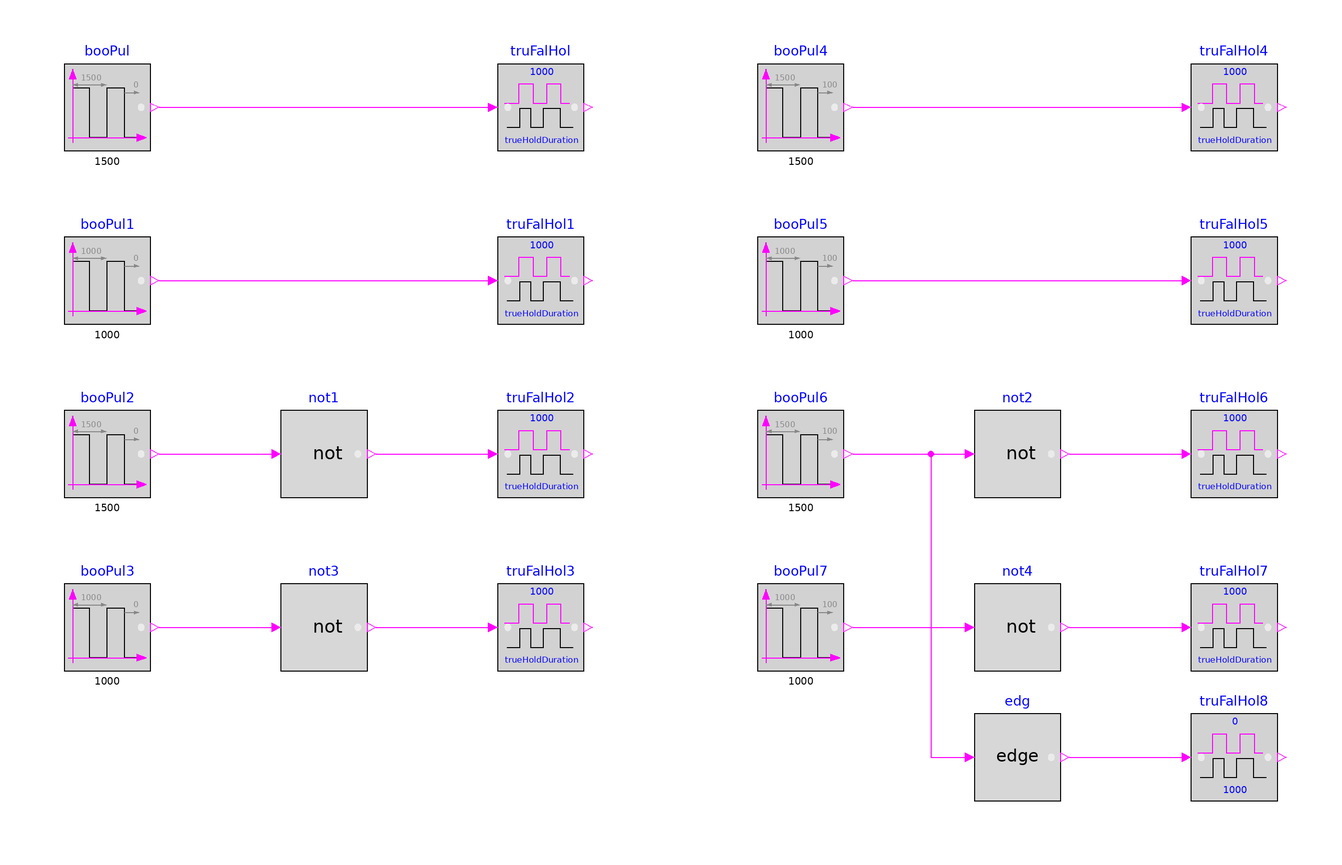

The component connection diagram of the Modelica model below, drawn from its own Placement and Line annotations.

model TrueFalseHold
  "Validation model for the TrueFalseHold block"
  BuildingsLite.Controls.OBC.CDL.Logical.Sources.Pulse booPul(
    shift=0,
    period=1500)
    "Boolean pulse input signal"
    annotation (Placement(transformation(extent={{-140,60},{-120,80}})));
  BuildingsLite.Controls.OBC.CDL.Logical.TrueFalseHold truFalHol(
    trueHoldDuration=1000)
    "The block introduces a minimal offset between the input signal rising and falling edge"
    annotation (Placement(transformation(extent={{-40,60},{-20,80}})));
  BuildingsLite.Controls.OBC.CDL.Logical.Sources.Pulse booPul1(
    shift=0,
    period=1000,
    width=0.25)
    "Boolean pulse input signal"
    annotation (Placement(transformation(extent={{-140,20},{-120,40}})));
  BuildingsLite.Controls.OBC.CDL.Logical.TrueFalseHold truFalHol1(
    trueHoldDuration=1000)
    "The block introduces a minimal offset between the input signal rising and falling edge"
    annotation (Placement(transformation(extent={{-40,20},{-20,40}})));
  BuildingsLite.Controls.OBC.CDL.Logical.Sources.Pulse booPul2(
    shift=0,
    period=1500)
    "Boolean pulse input signal"
    annotation (Placement(transformation(extent={{-140,-20},{-120,0}})));
  BuildingsLite.Controls.OBC.CDL.Logical.TrueFalseHold truFalHol2(
    trueHoldDuration=1000)
    "The block introduces a minimal offset between the input signal rising and falling edge"
    annotation (Placement(transformation(extent={{-40,-20},{-20,0}})));
  BuildingsLite.Controls.OBC.CDL.Logical.Sources.Pulse booPul3(
    shift=0,
    period=1000,
    width=0.25)
    "Boolean pulse input signal"
    annotation (Placement(transformation(extent={{-140,-60},{-120,-40}})));
  BuildingsLite.Controls.OBC.CDL.Logical.TrueFalseHold truFalHol3(
    trueHoldDuration=1000)
    "The block introduces a minimal offset between the input signal rising and falling edge"
    annotation (Placement(transformation(extent={{-40,-60},{-20,-40}})));
  BuildingsLite.Controls.OBC.CDL.Logical.Not not1
    "Negation of input signal"
    annotation (Placement(transformation(extent={{-90,-20},{-70,0}})));
  BuildingsLite.Controls.OBC.CDL.Logical.Not not3
    "Negation of input signal"
    annotation (Placement(transformation(extent={{-90,-60},{-70,-40}})));
  BuildingsLite.Controls.OBC.CDL.Logical.Sources.Pulse booPul4(
    shift=100,
    period=1500)
    "Boolean pulse input signal"
    annotation (Placement(transformation(extent={{20,60},{40,80}})));
  BuildingsLite.Controls.OBC.CDL.Logical.TrueFalseHold truFalHol4(
    trueHoldDuration=1000)
    "The block introduces a minimal offset between the input signal rising and falling edge"
    annotation (Placement(transformation(extent={{120,60},{140,80}})));
  BuildingsLite.Controls.OBC.CDL.Logical.Sources.Pulse booPul5(
    shift=100,
    period=1000,
    width=0.25)
    "Boolean pulse input signal"
    annotation (Placement(transformation(extent={{20,20},{40,40}})));
  BuildingsLite.Controls.OBC.CDL.Logical.TrueFalseHold truFalHol5(
    trueHoldDuration=1000)
    "The block introduces a minimal offset between the input signal rising and falling edge"
    annotation (Placement(transformation(extent={{120,20},{140,40}})));
  BuildingsLite.Controls.OBC.CDL.Logical.Sources.Pulse booPul6(
    shift=100,
    period=1500)
    "Boolean pulse input signal"
    annotation (Placement(transformation(extent={{20,-20},{40,0}})));
  BuildingsLite.Controls.OBC.CDL.Logical.TrueFalseHold truFalHol6(
    trueHoldDuration=1000)
    "The block introduces a minimal offset between the input signal rising and falling edge"
    annotation (Placement(transformation(extent={{120,-20},{140,0}})));
  BuildingsLite.Controls.OBC.CDL.Logical.Sources.Pulse booPul7(
    shift=100,
    period=1000,
    width=0.25)
    "Boolean pulse input signal"
    annotation (Placement(transformation(extent={{20,-60},{40,-40}})));
  BuildingsLite.Controls.OBC.CDL.Logical.TrueFalseHold truFalHol7(
    trueHoldDuration=1000)
    "The block introduces a minimal offset between the input signal rising and falling edge"
    annotation (Placement(transformation(extent={{120,-60},{140,-40}})));
  BuildingsLite.Controls.OBC.CDL.Logical.Not not2 "Negation of input signal"
    annotation (Placement(transformation(extent={{70,-20},{90,0}})));
  BuildingsLite.Controls.OBC.CDL.Logical.Not not4
    "Negation of input signal"
    annotation (Placement(transformation(extent={{70,-60},{90,-40}})));

  BuildingsLite.Controls.OBC.CDL.Logical.TrueFalseHold truFalHol8(trueHoldDuration=
        0, falseHoldDuration=1000)
    "Hold only false value of unit impulse signal"
    annotation (Placement(transformation(extent={{120,-90},{140,-70}})));
  BuildingsLite.Controls.OBC.CDL.Logical.Edge edg "Generate unit impulse signal"
    annotation (Placement(transformation(extent={{70,-90},{90,-70}})));
equation
  connect(booPul.y,truFalHol.u)
    annotation (Line(points={{-118,70},{-118,70},{-42,70}},color={255,0,255}));
  connect(booPul1.y,truFalHol1.u)
    annotation (Line(points={{-118,30},{-42,30}},color={255,0,255}));
  connect(booPul2.y,not1.u)
    annotation (Line(points={{-118,-10},{-92,-10}},color={255,0,255}));
  connect(not1.y,truFalHol2.u)
    annotation (Line(points={{-68,-10},{-42,-10}},color={255,0,255}));
  connect(booPul3.y,not3.u)
    annotation (Line(points={{-118,-50},{-92,-50}},color={255,0,255}));
  connect(not3.y,truFalHol3.u)
    annotation (Line(points={{-68,-50},{-42,-50}},color={255,0,255}));
  connect(booPul4.y,truFalHol4.u)
    annotation (Line(points={{42,70},{118,70}},color={255,0,255}));
  connect(booPul5.y,truFalHol5.u)
    annotation (Line(points={{42,30},{118,30}},color={255,0,255}));
  connect(booPul6.y,not2.u)
    annotation (Line(points={{42,-10},{68,-10}},color={255,0,255}));
  connect(not2.y,truFalHol6.u)
    annotation (Line(points={{92,-10},{118,-10}},color={255,0,255}));
  connect(booPul7.y,not4.u)
    annotation (Line(points={{42,-50},{68,-50}},color={255,0,255}));
  connect(not4.y,truFalHol7.u)
    annotation (Line(points={{92,-50},{118,-50}},color={255,0,255}));
  connect(edg.y, truFalHol8.u)
    annotation (Line(points={{92,-80},{118,-80}}, color={255,0,255}));
  connect(booPul6.y, edg.u) annotation (Line(points={{42,-10},{60,-10},{60,-80},
          {68,-80}}, color={255,0,255}));
  annotation (
    experiment(
      StopTime=7200.0,
      Tolerance=1e-06),
    __Dymola_Commands(
      file="modelica://Buildings/Resources/Scripts/Dymola/Controls/OBC/CDL/Logical/Validation/TrueFalseHold.mos" "Simulate and plot"),
    Documentation(
      info="<html>
<p>
Validation test for the block
<a href=\"modelica://BuildingsLite.Controls.OBC.CDL.Logical.TrueFalseHold\">
BuildingsLite.Controls.OBC.CDL.Logical.TrueFalseHold</a>.
</p>
<p>
The validation uses different instances to validate different hold trueHoldDurations, different lengths
of the input pulse, and different initial values for the input signal.
</p>
</html>",
      revisions="<html>
<ul>
<li>
August 26, 2024, by Antoine Gautier:<br/>
Added a case with a unit impulse signal.<br/>
This is for
<a href=\"https://github.com/lbl-srg/modelica-buildings/issues/3966\">Buildings, issue 3966</a>.
</li>
<li>
June 14, 2017, by Michael Wetter:<br/>
Added more tests for different initial signals and different hold values.
</li>
<li>
May 24, 2017, by Milica Grahovac:<br/>
First implementation.
</li>
</ul>
</html>"),
    Diagram(
      coordinateSystem(
        extent={{-160,-100},{160,100}})),
    Icon(
      graphics={
        Ellipse(
          lineColor={75,138,73},
          fillColor={255,255,255},
          fillPattern=FillPattern.Solid,
          extent={{-100,-100},{100,100}}),
        Polygon(
          lineColor={0,0,255},
          fillColor={75,138,73},
          pattern=LinePattern.None,
          fillPattern=FillPattern.Solid,
          points={{-36,60},{64,0},{-36,-60},{-36,60}})}));
end TrueFalseHold;